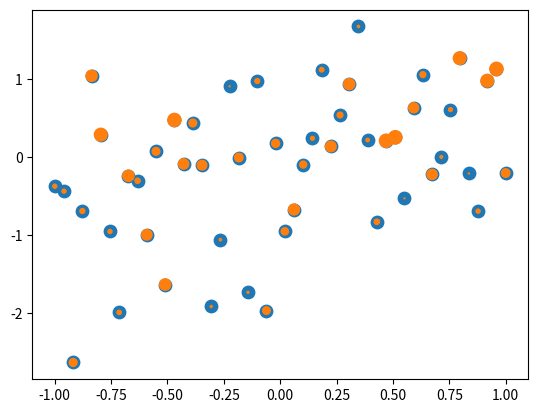

Python code for this plot:
import matplotlib
matplotlib.use("agg")
import matplotlib.pyplot as plt
import numpy as np

x = np.linspace(-1, 1)
y = x + np.random.normal(size=x.size)

fig = plt.figure()
ax = fig.gca()

# Change the size
ax.scatter(x, y, s=80)

# Make every marker a different size
# The real power of the scatter() function somes out when we want to modify markers individually.

sizes = (np.random.sample(size=x.size) * 10) ** 2
ax.scatter(x, y, s=sizes)

from matplotlib.colors import LinearSegmentedColormap
custom_cmap = LinearSegmentedColormap.from_list("my_cmap", ["red", "black", "white"])
print(custom_cmap)

